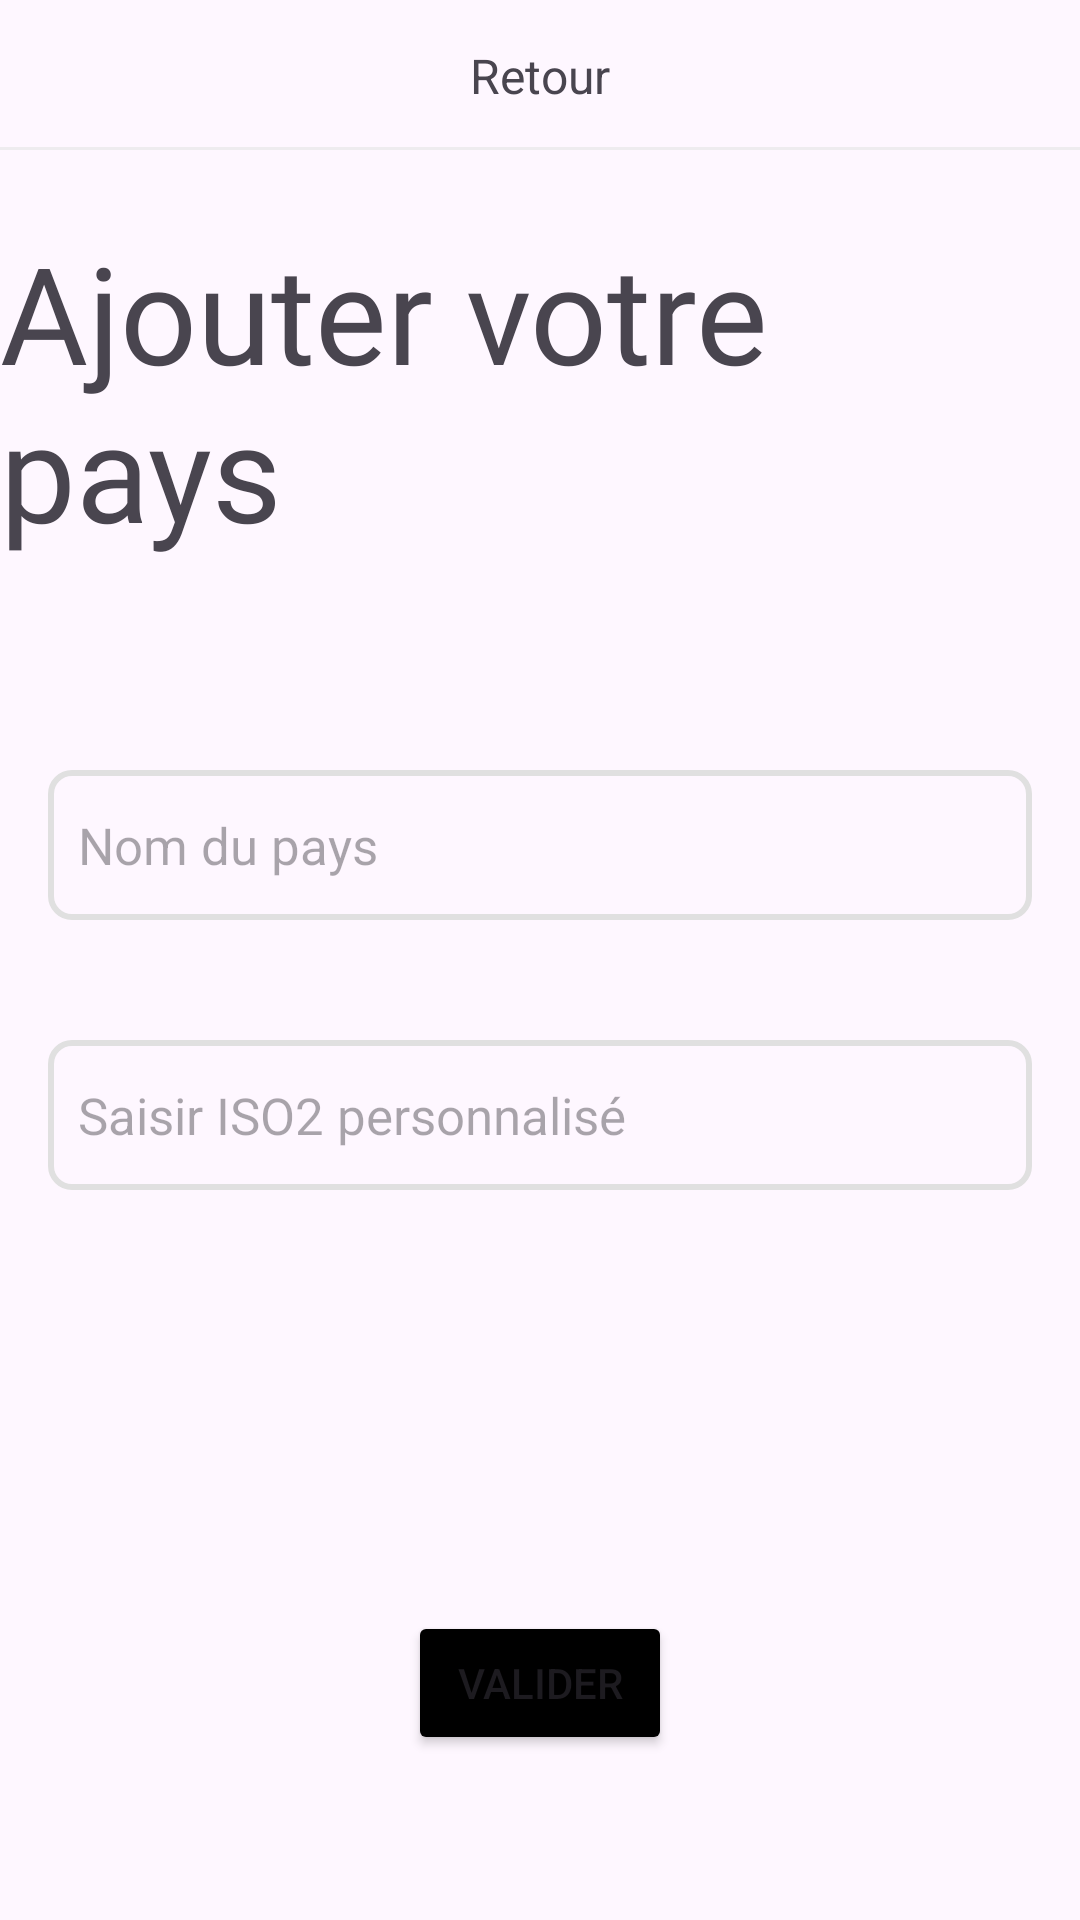

Write the Android layout XML for this screen, with the resource values it uses.
<!-- AndroidManifest.xml: application theme Theme.FlagCountryApp -->
<!-- res/layout/fragment_ajout.xml -->
<?xml version="1.0" encoding="utf-8"?>
<FrameLayout xmlns:android="http://schemas.android.com/apk/res/android"
    xmlns:app="http://schemas.android.com/apk/res-auto"
    xmlns:tools="http://schemas.android.com/tools"
    android:layout_width="match_parent"
    android:layout_height="match_parent"
    tools:context=".AjoutFragment">

    <androidx.constraintlayout.widget.ConstraintLayout
        android:layout_width="match_parent"
        android:layout_height="match_parent">

        <androidx.constraintlayout.widget.ConstraintLayout
            android:id="@+id/barre_retour"
            android:layout_width="match_parent"
            android:layout_height="50dp"
            app:layout_constraintEnd_toEndOf="parent"
            app:layout_constraintStart_toStartOf="parent"
            app:layout_constraintTop_toTopOf="parent">


            <TextView
                android:id="@+id/retour"
                android:layout_width="wrap_content"
                android:layout_height="wrap_content"
                android:text="Retour"
                android:textSize="16sp"
                app:layout_constraintBottom_toBottomOf="parent"
                app:layout_constraintEnd_toEndOf="parent"
                app:layout_constraintStart_toStartOf="parent"
                app:layout_constraintTop_toTopOf="parent" />

            <View
                android:layout_width="match_parent"
                android:layout_height="1dp"
                android:layout_above="@id/barre_retour"
                android:background="@color/separation_border"
                app:layout_constraintBottom_toBottomOf="parent"></View>

            <ImageView
                android:id="@+id/image_retour"
                android:layout_width="wrap_content"
                android:layout_height="wrap_content"
                android:layout_marginLeft="10dp"
                android:src="@drawable/baseline_arrow_back_ios_new_24"
                app:layout_constraintBottom_toBottomOf="parent"
                app:layout_constraintStart_toStartOf="parent"
                app:layout_constraintTop_toTopOf="parent" />

        </androidx.constraintlayout.widget.ConstraintLayout>

        <EditText
            android:id="@+id/iso_pays"
            android:layout_width="0dp"
            android:layout_height="50dp"
            android:layout_marginHorizontal="16dp"
            android:layout_marginTop="160dp"
            android:background="@drawable/rounded_edittext"
            android:ems="10"
            android:hint="Saisir ISO2 personnalisé"
            android:inputType="text"
            android:paddingLeft="10dp"
            android:selectAllOnFocus="false"
            android:textSize="17sp"
            app:layout_constraintEnd_toEndOf="parent"
            app:layout_constraintStart_toStartOf="parent"
            app:layout_constraintTop_toBottomOf="@+id/ajout_text" />

        <TextView
            android:id="@+id/ajout_text"
            android:layout_width="wrap_content"
            android:layout_height="wrap_content"
            android:layout_marginTop="24dp"
            android:fontFamily="@font/jockey_one"
            android:text="Ajouter votre pays"
            android:textSize="45sp"
            app:layout_constraintEnd_toEndOf="parent"
            app:layout_constraintStart_toStartOf="parent"
            app:layout_constraintTop_toBottomOf="@+id/barre_retour" />

        <EditText
            android:id="@+id/nom_pay"
            android:layout_width="0dp"
            android:layout_height="50dp"
            android:layout_marginHorizontal="16dp"
            android:layout_marginTop="70dp"
            android:background="@drawable/rounded_edittext"
            android:ems="10"
            android:hint="Nom du pays"
            android:inputType="text"
            android:paddingLeft="10dp"
            android:selectAllOnFocus="false"
            android:textSize="17sp"
            app:layout_constraintEnd_toEndOf="parent"
            app:layout_constraintStart_toStartOf="parent"
            app:layout_constraintTop_toBottomOf="@+id/ajout_text" />

        <Button
            android:id="@+id/valider_ajout"
            android:layout_width="wrap_content"
            android:layout_height="wrap_content"
            android:layout_marginBottom="55dp"
            android:backgroundTint="@color/black"
            android:text="Valider"
            android:textColorLink="@color/black"
            app:layout_constraintBottom_toBottomOf="parent"
            app:layout_constraintEnd_toEndOf="parent"
            app:layout_constraintStart_toStartOf="parent" />

    </androidx.constraintlayout.widget.ConstraintLayout>
</FrameLayout>
<!-- resources referenced by this layout -->
<resources>
  <color name="black">#000000</color>
  <color name="separation_border">#ADE8E8E8</color>
  <!-- drawable rounded_edittext (drawable) -->
  <?xml version="1.0" encoding="utf-8"?>
  <shape
      xmlns:android="http://schemas.android.com/apk/res/android"
      android:shape="rectangle">
      <corners android:radius="7dp" />
      <stroke android:width="2dp" android:color="#E0E0E0" />
  </shape>
  <style name="Theme.FlagCountryApp" parent="Base.Theme.FlagCountryApp" />
  <style name="Base.Theme.FlagCountryApp" parent="Theme.Material3.DayNight.NoActionBar">
          
          
      </style>
</resources>
